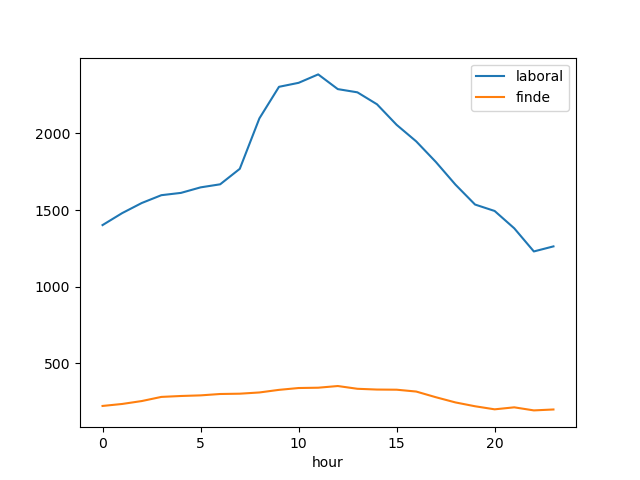

The table this chart was drawn from, first rows:
weekend, hour, sum(free_bases)
True, 0, 222
False, 13, 2268
False, 20, 1494
True, 7, 302
True, 20, 200
False, 14, 2190
True, 2, 254
False, 7, 1769
True, 9, 327
False, 5, 1648
True, 22, 193
True, 1, 235
True, 3, 281
False, 22, 1230
True, 11, 341
False, 16, 1948
False, 0, 1402
True, 4, 287
False, 10, 2330
False, 17, 1814
True, 8, 310
True, 16, 316
True, 19, 220
True, 23, 199
False, 9, 2304
False, 15, 2056
False, 18, 1666
True, 18, 245
True, 14, 329
False, 11, 2385
True, 21, 213
False, 1, 1480
False, 19, 1536
True, 17, 279
True, 12, 352
False, 8, 2098
True, 5, 291
True, 15, 328
False, 6, 1668
False, 2, 1546
True, 13, 334
False, 3, 1597
True, 6, 300
True, 10, 339
False, 4, 1612
False, 12, 2289
False, 21, 1381
False, 23, 1263
